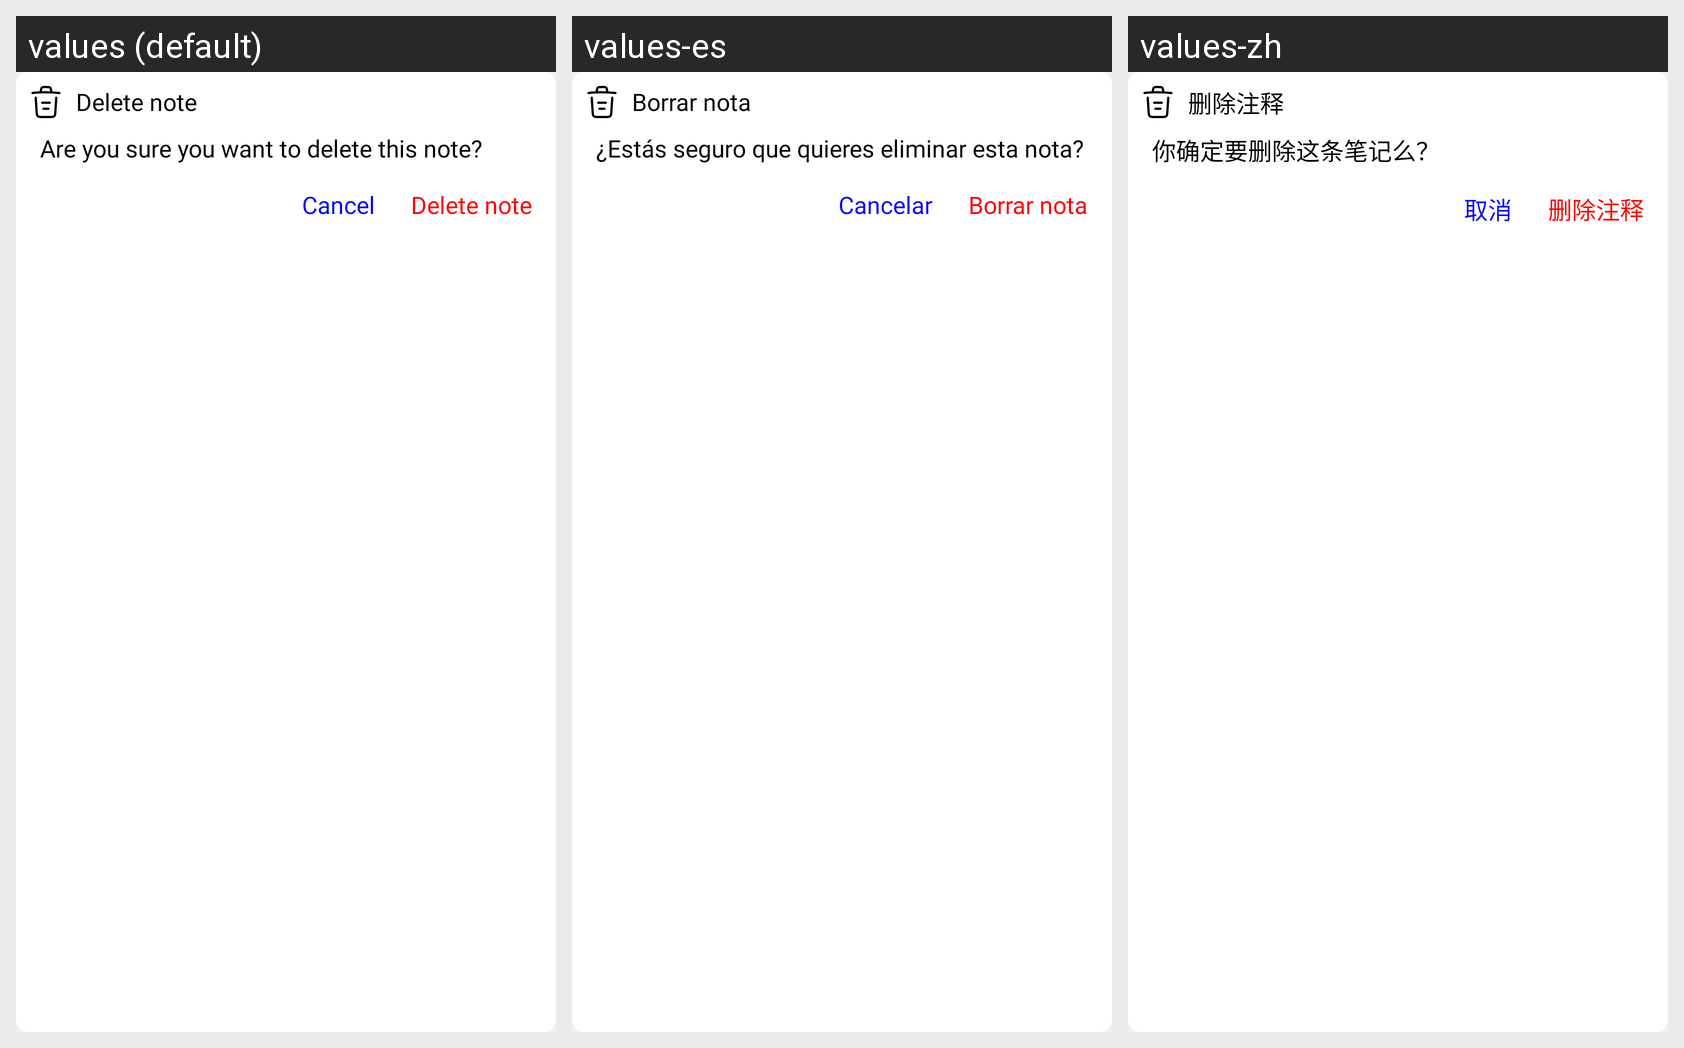

Locale-by-locale string values for the Android screen shown in this grid:
Android screen res/layout/layout_delete_note.xml rendered under 3 locales, left to right: values (default), values-es, values-zh. Device: Nexus 5 (rendered at 1080×1920; each locale shown at half size, 540×960, under a caption strip naming it); theme Theme.AdvancedNotes.
Other locales in the repository, not shown: values-ar, values-fr, values-ru.
Strings drawn on this screen, with the default value and each locale's value (text and hints the layout hard-codes, and strings that could not be matched under every locale, appear in the picture but are not listed):

delete_note
  values: Delete note
  values-es: Borrar nota
  values-zh: 删除注释

question_delete_note
  values: Are you sure you want to delete this note?
  values-es: ¿Estás seguro que quieres eliminar esta nota?
  values-zh: 你确定要删除这条笔记么？

cancel
  values: Cancel
  values-es: Cancelar
  values-zh: 取消
